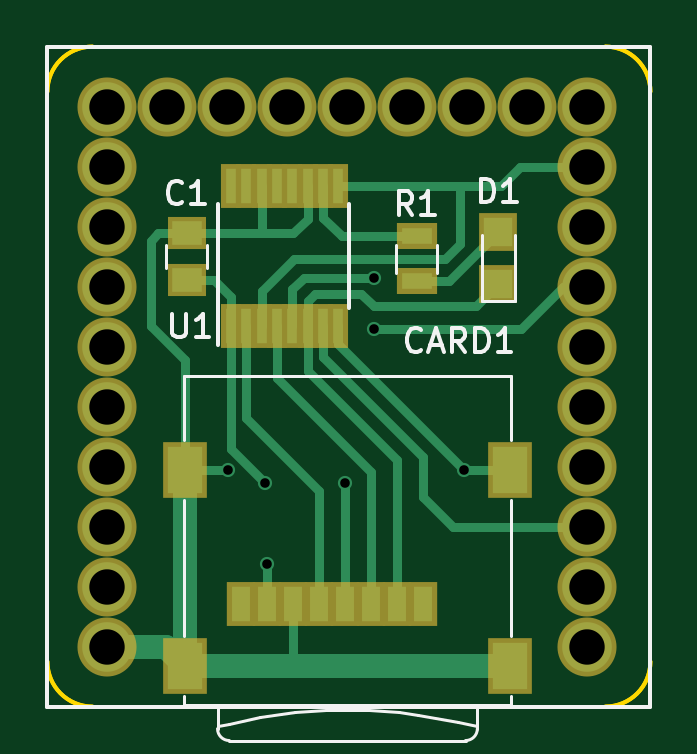
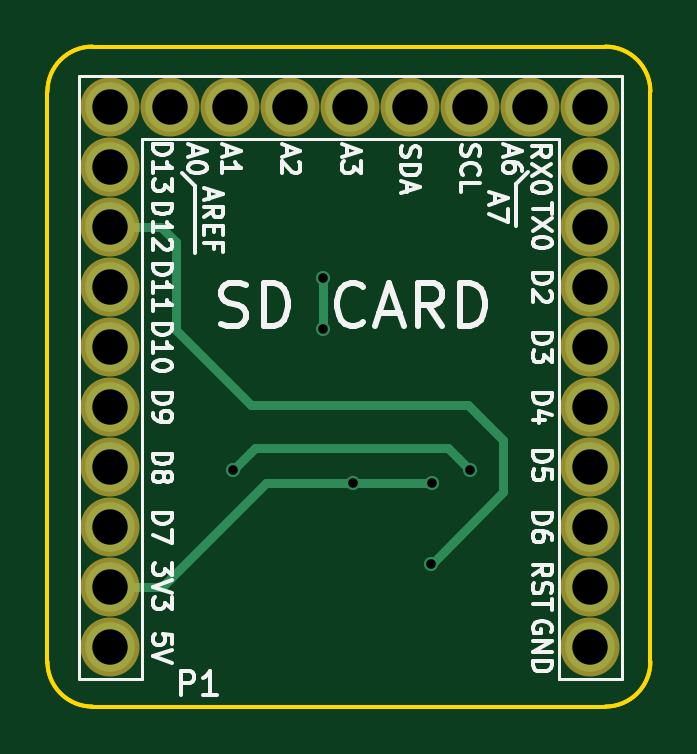
Circuit board: 10 layer files. Board 25.5 x 27.9 mm.
- bottom_copper: Microduino_SD_DE-B.Cu.gbr (2237 bytes)
- bottom_mask: Microduino_SD_DE-B.Mask.gbr (1009 bytes)
- paste: Microduino_SD_DE-B.Paste.gbr (276 bytes)
- bottom_silk: Microduino_SD_DE-B.SilkS.gbr (23501 bytes)
- outline: Microduino_SD_DE-Edge.Cuts.gbr (1339 bytes)
- top_copper: Microduino_SD_DE-F.Cu.gbr (5963 bytes)
- top_mask: Microduino_SD_DE-F.Mask.gbr (2103 bytes)
- paste: Microduino_SD_DE-F.Paste.gbr (1370 bytes)
- top_silk: Microduino_SD_DE-F.SilkS.gbr (5687 bytes)
- drill: Microduino_SD_DE.drl (693 bytes)

=== bottom_copper: Microduino_SD_DE-B.Cu.gbr ===
G04 #@! TF.FileFunction,Copper,L2,Bot,Signal*
%FSLAX46Y46*%
G04 Gerber Fmt 4.6, Leading zero omitted, Abs format (unit mm)*
G04 Created by KiCad (PCBNEW 4.0.6) date 10/12/17 07:50:25*
%MOMM*%
%LPD*%
G01*
G04 APERTURE LIST*
%ADD10C,0.100000*%
%ADD11C,2.100000*%
%ADD12C,0.600000*%
%ADD13C,0.400000*%
G04 APERTURE END LIST*
D10*
D11*
X161569400Y-67843400D03*
X161569400Y-70383400D03*
X161569400Y-72923400D03*
X161569400Y-75463400D03*
X161569400Y-78003400D03*
X161569400Y-80543400D03*
X161569400Y-83083400D03*
X161569400Y-85623400D03*
X161569400Y-88163400D03*
X161569400Y-65303400D03*
X159029400Y-65303400D03*
X156489400Y-65303400D03*
X153949400Y-65303400D03*
X151409400Y-65303400D03*
X148869400Y-65303400D03*
X146329400Y-65303400D03*
X143789400Y-65303400D03*
X141249400Y-65303400D03*
X141249400Y-67843400D03*
X141249400Y-70383400D03*
X141249400Y-72923400D03*
X141249400Y-75463400D03*
X141249400Y-78003400D03*
X141249400Y-80543400D03*
X141249400Y-83083400D03*
X141249400Y-85623400D03*
X141249400Y-88163400D03*
D12*
X147941000Y-81225000D03*
X151301000Y-81215000D03*
X156361000Y-80655000D03*
X146361000Y-80655000D03*
X148011000Y-84655000D03*
X152551000Y-74705000D03*
X152551000Y-72525000D03*
D13*
X147941000Y-81225000D02*
X147951000Y-81215000D01*
X147951000Y-81215000D02*
X151301000Y-81215000D01*
X151301000Y-81215000D02*
X154971000Y-81215000D01*
X154971000Y-81215000D02*
X159379400Y-85623400D01*
X159379400Y-85623400D02*
X161569400Y-85623400D01*
X146361000Y-80645000D02*
X146361000Y-80655000D01*
X147261000Y-79745000D02*
X146361000Y-80645000D01*
X155451000Y-79745000D02*
X147261000Y-79745000D01*
X155451000Y-79745000D02*
X156361000Y-80655000D01*
X144951000Y-81605000D02*
X148011000Y-84665000D01*
X146411000Y-77915000D02*
X155601000Y-77915000D01*
X144951000Y-79375000D02*
X146411000Y-77915000D01*
X144951000Y-81605000D02*
X144951000Y-79375000D01*
X158801000Y-71025000D02*
X159442600Y-70383400D01*
X158801000Y-74715000D02*
X158801000Y-71025000D01*
X155601000Y-77915000D02*
X158801000Y-74715000D01*
X161569400Y-70383400D02*
X159442600Y-70383400D01*
X148011000Y-84665000D02*
X148011000Y-84655000D01*
X152551000Y-72525000D02*
X152551000Y-74705000D01*
M02*

=== bottom_mask: Microduino_SD_DE-B.Mask.gbr ===
G04 #@! TF.FileFunction,Soldermask,Bot*
%FSLAX46Y46*%
G04 Gerber Fmt 4.6, Leading zero omitted, Abs format (unit mm)*
G04 Created by KiCad (PCBNEW 4.0.6) date 10/12/17 07:50:25*
%MOMM*%
%LPD*%
G01*
G04 APERTURE LIST*
%ADD10C,0.100000*%
%ADD11C,2.500000*%
G04 APERTURE END LIST*
D10*
D11*
X161569400Y-67843400D03*
X161569400Y-70383400D03*
X161569400Y-72923400D03*
X161569400Y-75463400D03*
X161569400Y-78003400D03*
X161569400Y-80543400D03*
X161569400Y-83083400D03*
X161569400Y-85623400D03*
X161569400Y-88163400D03*
X161569400Y-65303400D03*
X159029400Y-65303400D03*
X156489400Y-65303400D03*
X153949400Y-65303400D03*
X151409400Y-65303400D03*
X148869400Y-65303400D03*
X146329400Y-65303400D03*
X143789400Y-65303400D03*
X141249400Y-65303400D03*
X141249400Y-67843400D03*
X141249400Y-70383400D03*
X141249400Y-72923400D03*
X141249400Y-75463400D03*
X141249400Y-78003400D03*
X141249400Y-80543400D03*
X141249400Y-83083400D03*
X141249400Y-85623400D03*
X141249400Y-88163400D03*
M02*

=== paste: Microduino_SD_DE-B.Paste.gbr ===
G04 #@! TF.FileFunction,Paste,Bot*
%FSLAX46Y46*%
G04 Gerber Fmt 4.6, Leading zero omitted, Abs format (unit mm)*
G04 Created by KiCad (PCBNEW 4.0.6) date 10/12/17 07:50:25*
%MOMM*%
%LPD*%
G01*
G04 APERTURE LIST*
%ADD10C,0.100000*%
G04 APERTURE END LIST*
D10*
M02*

=== bottom_silk: Microduino_SD_DE-B.SilkS.gbr (23501 bytes, source omitted) ===
=== outline: Microduino_SD_DE-Edge.Cuts.gbr ===
G04 #@! TF.FileFunction,Profile,NP*
%FSLAX46Y46*%
G04 Gerber Fmt 4.6, Leading zero omitted, Abs format (unit mm)*
G04 Created by KiCad (PCBNEW 4.0.6) date 10/12/17 07:50:25*
%MOMM*%
%LPD*%
G01*
G04 APERTURE LIST*
%ADD10C,0.100000*%
%ADD11C,0.150000*%
G04 APERTURE END LIST*
D10*
D11*
X164236400Y-64643000D02*
G75*
G03X162331400Y-62738000I-1905000J0D01*
G01*
X138709400Y-88773000D02*
G75*
G03X140614400Y-90678000I1905000J0D01*
G01*
X140614400Y-62738000D02*
G75*
G03X138709400Y-64643000I0J-1905000D01*
G01*
X162331400Y-90678000D02*
G75*
G03X164236400Y-88773000I0J1905000D01*
G01*
X162331400Y-90678000D02*
X140614400Y-90678000D01*
X138709400Y-88773000D02*
X138709400Y-64643000D01*
X140614400Y-62738000D02*
X162331400Y-62738000D01*
X164236400Y-64643000D02*
X164236400Y-88773000D01*
X164236400Y-64643000D02*
X164236400Y-88773000D01*
X140614400Y-62738000D02*
X162331400Y-62738000D01*
X138709400Y-88773000D02*
X138709400Y-64643000D01*
X162331400Y-90678000D02*
X140614400Y-90678000D01*
X162331400Y-90678000D02*
G75*
G03X164236400Y-88773000I0J1905000D01*
G01*
X140614400Y-62738000D02*
G75*
G03X138709400Y-64643000I0J-1905000D01*
G01*
X138709400Y-88773000D02*
G75*
G03X140614400Y-90678000I1905000J0D01*
G01*
X164236400Y-64643000D02*
G75*
G03X162331400Y-62738000I-1905000J0D01*
G01*
M02*

=== top_copper: Microduino_SD_DE-F.Cu.gbr ===
G04 #@! TF.FileFunction,Copper,L1,Top,Signal*
%FSLAX46Y46*%
G04 Gerber Fmt 4.6, Leading zero omitted, Abs format (unit mm)*
G04 Created by KiCad (PCBNEW 4.0.6) date 10/12/17 07:50:25*
%MOMM*%
%LPD*%
G01*
G04 APERTURE LIST*
%ADD10C,0.100000*%
%ADD11C,2.100000*%
%ADD12R,1.250000X1.000000*%
%ADD13R,1.450000X2.000000*%
%ADD14R,0.800000X1.500000*%
%ADD15R,1.200000X1.200000*%
%ADD16R,1.300000X0.700000*%
%ADD17R,0.450000X1.500000*%
%ADD18C,0.600000*%
%ADD19C,0.400000*%
%ADD20C,1.000000*%
G04 APERTURE END LIST*
D10*
D11*
X161569400Y-67843400D03*
X161569400Y-70383400D03*
X161569400Y-72923400D03*
X161569400Y-75463400D03*
X161569400Y-78003400D03*
X161569400Y-80543400D03*
X161569400Y-83083400D03*
X161569400Y-85623400D03*
X161569400Y-88163400D03*
X161569400Y-65303400D03*
X159029400Y-65303400D03*
X156489400Y-65303400D03*
X153949400Y-65303400D03*
X151409400Y-65303400D03*
X148869400Y-65303400D03*
X146329400Y-65303400D03*
X143789400Y-65303400D03*
X141249400Y-65303400D03*
X141249400Y-67843400D03*
X141249400Y-70383400D03*
X141249400Y-72923400D03*
X141249400Y-75463400D03*
X141249400Y-78003400D03*
X141249400Y-80543400D03*
X141249400Y-83083400D03*
X141249400Y-85623400D03*
X141249400Y-88163400D03*
D12*
X144601000Y-72625000D03*
X144601000Y-70625000D03*
D13*
X144536000Y-88955000D03*
X158286000Y-88955000D03*
X158286000Y-80655000D03*
X144536000Y-80655000D03*
D14*
X146911000Y-86355000D03*
X148011000Y-86355000D03*
X149111000Y-86355000D03*
X150211000Y-86355000D03*
X151311000Y-86355000D03*
X152411000Y-86355000D03*
X153511000Y-86355000D03*
X154611000Y-86355000D03*
D15*
X157801000Y-70595000D03*
X157801000Y-72795000D03*
D16*
X154341000Y-72675000D03*
X154341000Y-70775000D03*
D17*
X146476000Y-74555000D03*
X147126000Y-74555000D03*
X147776000Y-74555000D03*
X148426000Y-74555000D03*
X149076000Y-74555000D03*
X149726000Y-74555000D03*
X150376000Y-74555000D03*
X151026000Y-74555000D03*
X151026000Y-68655000D03*
X150376000Y-68655000D03*
X149726000Y-68655000D03*
X149076000Y-68655000D03*
X148426000Y-68655000D03*
X147776000Y-68655000D03*
X147126000Y-68655000D03*
X146476000Y-68655000D03*
D18*
X147941000Y-81225000D03*
X151301000Y-81215000D03*
X156361000Y-80655000D03*
X146361000Y-80655000D03*
X148011000Y-84655000D03*
X152551000Y-74705000D03*
X152551000Y-72525000D03*
D19*
X146476000Y-74555000D02*
X146476000Y-79760000D01*
X146476000Y-79760000D02*
X147941000Y-81225000D01*
X146476000Y-74555000D02*
X146476000Y-73340000D01*
X145761000Y-72625000D02*
X146476000Y-73340000D01*
X145761000Y-72625000D02*
X144601000Y-72625000D01*
X151311000Y-81225000D02*
X151311000Y-86355000D01*
X151301000Y-81215000D02*
X151311000Y-81225000D01*
X144536000Y-80655000D02*
X146361000Y-80655000D01*
X158286000Y-80655000D02*
X156361000Y-80655000D01*
X156361000Y-80655000D02*
X156341000Y-80655000D01*
X156341000Y-80655000D02*
X151026000Y-75340000D01*
X151026000Y-75340000D02*
X151026000Y-74555000D01*
X147776000Y-68655000D02*
X147776000Y-70625000D01*
X144601000Y-70625000D02*
X147776000Y-70625000D01*
X147776000Y-70625000D02*
X149121000Y-70625000D01*
X149726000Y-70020000D02*
X149726000Y-68655000D01*
X149121000Y-70625000D02*
X149726000Y-70020000D01*
X144536000Y-80655000D02*
X144536000Y-76010000D01*
X143411000Y-70625000D02*
X144601000Y-70625000D01*
X143081000Y-70955000D02*
X143411000Y-70625000D01*
X143081000Y-74555000D02*
X143081000Y-70955000D01*
X144536000Y-76010000D02*
X143081000Y-74555000D01*
X149111000Y-86355000D02*
X149111000Y-88955000D01*
D20*
X144536000Y-88955000D02*
X144536000Y-80655000D01*
X158286000Y-88955000D02*
X149111000Y-88955000D01*
X149111000Y-88955000D02*
X144536000Y-88955000D01*
X144536000Y-88955000D02*
X143744400Y-88163400D01*
X143744400Y-88163400D02*
X141249400Y-88163400D01*
D19*
X148011000Y-84655000D02*
X148011000Y-86355000D01*
X147126000Y-74555000D02*
X147126000Y-78470000D01*
X150211000Y-81555000D02*
X150211000Y-86355000D01*
X147126000Y-78470000D02*
X150211000Y-81555000D01*
X148426000Y-74555000D02*
X148426000Y-76760000D01*
X152411000Y-80745000D02*
X152411000Y-86355000D01*
X148426000Y-76760000D02*
X152411000Y-80745000D01*
X149726000Y-74555000D02*
X149726000Y-73488530D01*
X156861000Y-73735000D02*
X157801000Y-72795000D01*
X152541000Y-73735000D02*
X156861000Y-73735000D01*
X152001000Y-73195000D02*
X152541000Y-73735000D01*
X150019530Y-73195000D02*
X152001000Y-73195000D01*
X149726000Y-73488530D02*
X150019530Y-73195000D01*
X149726000Y-74555000D02*
X149726000Y-76470000D01*
X153511000Y-80255000D02*
X153511000Y-86355000D01*
X149726000Y-76470000D02*
X153511000Y-80255000D01*
X154341000Y-72675000D02*
X155721000Y-72675000D01*
X155721000Y-72675000D02*
X157801000Y-70595000D01*
X156161000Y-68655000D02*
X156161000Y-71105000D01*
X147776000Y-73090000D02*
X149151000Y-71715000D01*
X149151000Y-71715000D02*
X155551000Y-71715000D01*
X155551000Y-71715000D02*
X156161000Y-71105000D01*
X147776000Y-73090000D02*
X147776000Y-74555000D01*
X151026000Y-68655000D02*
X156161000Y-68655000D01*
X156161000Y-68655000D02*
X157891000Y-68655000D01*
X158702600Y-67843400D02*
X161569400Y-67843400D01*
X157891000Y-68655000D02*
X158702600Y-67843400D01*
X160532600Y-72923400D02*
X161569400Y-72923400D01*
X158751000Y-74705000D02*
X160532600Y-72923400D01*
X152551000Y-74705000D02*
X158751000Y-74705000D01*
X149551000Y-72525000D02*
X152551000Y-72525000D01*
X149076000Y-73000000D02*
X149551000Y-72525000D01*
X149076000Y-74555000D02*
X149076000Y-73000000D01*
X150376000Y-74555000D02*
X150376000Y-75890000D01*
X155869400Y-83083400D02*
X161569400Y-83083400D01*
X154591000Y-81805000D02*
X155869400Y-83083400D01*
X154591000Y-80105000D02*
X154591000Y-81805000D01*
X150376000Y-75890000D02*
X154591000Y-80105000D01*
X150376000Y-68655000D02*
X150376000Y-69980000D01*
X151171000Y-70775000D02*
X154341000Y-70775000D01*
X150376000Y-69980000D02*
X151171000Y-70775000D01*
M02*

=== top_mask: Microduino_SD_DE-F.Mask.gbr ===
G04 #@! TF.FileFunction,Soldermask,Top*
%FSLAX46Y46*%
G04 Gerber Fmt 4.6, Leading zero omitted, Abs format (unit mm)*
G04 Created by KiCad (PCBNEW 4.0.6) date 10/12/17 07:50:25*
%MOMM*%
%LPD*%
G01*
G04 APERTURE LIST*
%ADD10C,0.100000*%
%ADD11C,2.500000*%
%ADD12R,1.650000X1.400000*%
%ADD13R,1.850000X2.400000*%
%ADD14R,1.200000X1.900000*%
%ADD15R,1.600000X1.600000*%
%ADD16R,1.700000X1.100000*%
%ADD17R,0.850000X1.900000*%
G04 APERTURE END LIST*
D10*
D11*
X161569400Y-67843400D03*
X161569400Y-70383400D03*
X161569400Y-72923400D03*
X161569400Y-75463400D03*
X161569400Y-78003400D03*
X161569400Y-80543400D03*
X161569400Y-83083400D03*
X161569400Y-85623400D03*
X161569400Y-88163400D03*
X161569400Y-65303400D03*
X159029400Y-65303400D03*
X156489400Y-65303400D03*
X153949400Y-65303400D03*
X151409400Y-65303400D03*
X148869400Y-65303400D03*
X146329400Y-65303400D03*
X143789400Y-65303400D03*
X141249400Y-65303400D03*
X141249400Y-67843400D03*
X141249400Y-70383400D03*
X141249400Y-72923400D03*
X141249400Y-75463400D03*
X141249400Y-78003400D03*
X141249400Y-80543400D03*
X141249400Y-83083400D03*
X141249400Y-85623400D03*
X141249400Y-88163400D03*
D12*
X144601000Y-72625000D03*
X144601000Y-70625000D03*
D13*
X144536000Y-88955000D03*
X158286000Y-88955000D03*
X158286000Y-80655000D03*
X144536000Y-80655000D03*
D14*
X146911000Y-86355000D03*
X148011000Y-86355000D03*
X149111000Y-86355000D03*
X150211000Y-86355000D03*
X151311000Y-86355000D03*
X152411000Y-86355000D03*
X153511000Y-86355000D03*
X154611000Y-86355000D03*
D15*
X157801000Y-70595000D03*
X157801000Y-72795000D03*
D16*
X154341000Y-72675000D03*
X154341000Y-70775000D03*
D17*
X146476000Y-74555000D03*
X147126000Y-74555000D03*
X147776000Y-74555000D03*
X148426000Y-74555000D03*
X149076000Y-74555000D03*
X149726000Y-74555000D03*
X150376000Y-74555000D03*
X151026000Y-74555000D03*
X151026000Y-68655000D03*
X150376000Y-68655000D03*
X149726000Y-68655000D03*
X149076000Y-68655000D03*
X148426000Y-68655000D03*
X147776000Y-68655000D03*
X147126000Y-68655000D03*
X146476000Y-68655000D03*
M02*

=== paste: Microduino_SD_DE-F.Paste.gbr ===
G04 #@! TF.FileFunction,Paste,Top*
%FSLAX46Y46*%
G04 Gerber Fmt 4.6, Leading zero omitted, Abs format (unit mm)*
G04 Created by KiCad (PCBNEW 4.0.6) date 10/12/17 07:50:25*
%MOMM*%
%LPD*%
G01*
G04 APERTURE LIST*
%ADD10C,0.100000*%
%ADD11R,1.250000X1.000000*%
%ADD12R,1.450000X2.000000*%
%ADD13R,0.800000X1.500000*%
%ADD14R,1.200000X1.200000*%
%ADD15R,1.300000X0.700000*%
%ADD16R,0.450000X1.500000*%
G04 APERTURE END LIST*
D10*
D11*
X144601000Y-72625000D03*
X144601000Y-70625000D03*
D12*
X144536000Y-88955000D03*
X158286000Y-88955000D03*
X158286000Y-80655000D03*
X144536000Y-80655000D03*
D13*
X146911000Y-86355000D03*
X148011000Y-86355000D03*
X149111000Y-86355000D03*
X150211000Y-86355000D03*
X151311000Y-86355000D03*
X152411000Y-86355000D03*
X153511000Y-86355000D03*
X154611000Y-86355000D03*
D14*
X157801000Y-70595000D03*
X157801000Y-72795000D03*
D15*
X154341000Y-72675000D03*
X154341000Y-70775000D03*
D16*
X146476000Y-74555000D03*
X147126000Y-74555000D03*
X147776000Y-74555000D03*
X148426000Y-74555000D03*
X149076000Y-74555000D03*
X149726000Y-74555000D03*
X150376000Y-74555000D03*
X151026000Y-74555000D03*
X151026000Y-68655000D03*
X150376000Y-68655000D03*
X149726000Y-68655000D03*
X149076000Y-68655000D03*
X148426000Y-68655000D03*
X147776000Y-68655000D03*
X147126000Y-68655000D03*
X146476000Y-68655000D03*
M02*

=== top_silk: Microduino_SD_DE-F.SilkS.gbr ===
G04 #@! TF.FileFunction,Legend,Top*
%FSLAX46Y46*%
G04 Gerber Fmt 4.6, Leading zero omitted, Abs format (unit mm)*
G04 Created by KiCad (PCBNEW 4.0.6) date 10/12/17 07:50:25*
%MOMM*%
%LPD*%
G01*
G04 APERTURE LIST*
%ADD10C,0.100000*%
%ADD11C,0.150000*%
%ADD12C,0.120000*%
G04 APERTURE END LIST*
D10*
D11*
X164231000Y-62735000D02*
X138711000Y-62735000D01*
X164231000Y-90685000D02*
X164231000Y-62735000D01*
X138711000Y-90685000D02*
X164231000Y-90685000D01*
X138711000Y-62745000D02*
X138711000Y-90685000D01*
D12*
X143751000Y-71125000D02*
X143751000Y-72125000D01*
X145451000Y-72125000D02*
X145451000Y-71125000D01*
X146411000Y-91415000D02*
X145911000Y-91515000D01*
X147711000Y-91115000D02*
X146411000Y-91415000D01*
X149211000Y-90915000D02*
X147711000Y-91115000D01*
X150511000Y-90815000D02*
X149211000Y-90915000D01*
X152311000Y-90815000D02*
X150511000Y-90815000D01*
X153611000Y-90915000D02*
X152311000Y-90815000D01*
X154411000Y-91015000D02*
X153611000Y-90915000D01*
X156111000Y-91315000D02*
X154411000Y-91015000D01*
X156911000Y-91515000D02*
X156111000Y-91315000D01*
X156411000Y-92115000D02*
X146411000Y-92115000D01*
X145911000Y-91615000D02*
G75*
G03X146411000Y-92115000I500000J0D01*
G01*
X156911000Y-90615000D02*
X156911000Y-91615000D01*
X145911000Y-90615000D02*
X145911000Y-91615000D01*
X158321000Y-90615000D02*
X144501000Y-90615000D01*
X144501000Y-76695000D02*
X158321000Y-76695000D01*
X144501000Y-79395000D02*
X144501000Y-76695000D01*
X156411000Y-92115000D02*
G75*
G03X156911000Y-91615000I0J500000D01*
G01*
X144501000Y-90615000D02*
X144501000Y-90215000D01*
X144501000Y-87695000D02*
X144501000Y-81915000D01*
X158321000Y-79395000D02*
X158321000Y-76695000D01*
X158321000Y-87695000D02*
X158321000Y-81915000D01*
X158321000Y-90615000D02*
X158321000Y-90215000D01*
X157101000Y-73495000D02*
X158501000Y-73495000D01*
X158501000Y-73495000D02*
X158501000Y-70695000D01*
X157101000Y-73495000D02*
X157101000Y-70695000D01*
X155221000Y-71125000D02*
X155221000Y-72325000D01*
X153461000Y-72325000D02*
X153461000Y-71125000D01*
D11*
X151476000Y-73805000D02*
X151476000Y-69405000D01*
X145951000Y-75380000D02*
X145951000Y-69405000D01*
X144424334Y-69312143D02*
X144376715Y-69359762D01*
X144233858Y-69407381D01*
X144138620Y-69407381D01*
X143995762Y-69359762D01*
X143900524Y-69264524D01*
X143852905Y-69169286D01*
X143805286Y-68978810D01*
X143805286Y-68835952D01*
X143852905Y-68645476D01*
X143900524Y-68550238D01*
X143995762Y-68455000D01*
X144138620Y-68407381D01*
X144233858Y-68407381D01*
X144376715Y-68455000D01*
X144424334Y-68502619D01*
X145376715Y-69407381D02*
X144805286Y-69407381D01*
X145091000Y-69407381D02*
X145091000Y-68407381D01*
X144995762Y-68550238D01*
X144900524Y-68645476D01*
X144805286Y-68693095D01*
X154545762Y-75562143D02*
X154498143Y-75609762D01*
X154355286Y-75657381D01*
X154260048Y-75657381D01*
X154117190Y-75609762D01*
X154021952Y-75514524D01*
X153974333Y-75419286D01*
X153926714Y-75228810D01*
X153926714Y-75085952D01*
X153974333Y-74895476D01*
X154021952Y-74800238D01*
X154117190Y-74705000D01*
X154260048Y-74657381D01*
X154355286Y-74657381D01*
X154498143Y-74705000D01*
X154545762Y-74752619D01*
X154926714Y-75371667D02*
X155402905Y-75371667D01*
X154831476Y-75657381D02*
X155164809Y-74657381D01*
X155498143Y-75657381D01*
X156402905Y-75657381D02*
X156069571Y-75181190D01*
X155831476Y-75657381D02*
X155831476Y-74657381D01*
X156212429Y-74657381D01*
X156307667Y-74705000D01*
X156355286Y-74752619D01*
X156402905Y-74847857D01*
X156402905Y-74990714D01*
X156355286Y-75085952D01*
X156307667Y-75133571D01*
X156212429Y-75181190D01*
X155831476Y-75181190D01*
X156831476Y-75657381D02*
X156831476Y-74657381D01*
X157069571Y-74657381D01*
X157212429Y-74705000D01*
X157307667Y-74800238D01*
X157355286Y-74895476D01*
X157402905Y-75085952D01*
X157402905Y-75228810D01*
X157355286Y-75419286D01*
X157307667Y-75514524D01*
X157212429Y-75609762D01*
X157069571Y-75657381D01*
X156831476Y-75657381D01*
X158355286Y-75657381D02*
X157783857Y-75657381D01*
X158069571Y-75657381D02*
X158069571Y-74657381D01*
X157974333Y-74800238D01*
X157879095Y-74895476D01*
X157783857Y-74943095D01*
X157052905Y-69337381D02*
X157052905Y-68337381D01*
X157291000Y-68337381D01*
X157433858Y-68385000D01*
X157529096Y-68480238D01*
X157576715Y-68575476D01*
X157624334Y-68765952D01*
X157624334Y-68908810D01*
X157576715Y-69099286D01*
X157529096Y-69194524D01*
X157433858Y-69289762D01*
X157291000Y-69337381D01*
X157052905Y-69337381D01*
X158576715Y-69337381D02*
X158005286Y-69337381D01*
X158291000Y-69337381D02*
X158291000Y-68337381D01*
X158195762Y-68480238D01*
X158100524Y-68575476D01*
X158005286Y-68623095D01*
X154164334Y-69867381D02*
X153831000Y-69391190D01*
X153592905Y-69867381D02*
X153592905Y-68867381D01*
X153973858Y-68867381D01*
X154069096Y-68915000D01*
X154116715Y-68962619D01*
X154164334Y-69057857D01*
X154164334Y-69200714D01*
X154116715Y-69295952D01*
X154069096Y-69343571D01*
X153973858Y-69391190D01*
X153592905Y-69391190D01*
X155116715Y-69867381D02*
X154545286Y-69867381D01*
X154831000Y-69867381D02*
X154831000Y-68867381D01*
X154735762Y-69010238D01*
X154640524Y-69105476D01*
X154545286Y-69153095D01*
X143999095Y-74047381D02*
X143999095Y-74856905D01*
X144046714Y-74952143D01*
X144094333Y-74999762D01*
X144189571Y-75047381D01*
X144380048Y-75047381D01*
X144475286Y-74999762D01*
X144522905Y-74952143D01*
X144570524Y-74856905D01*
X144570524Y-74047381D01*
X145570524Y-75047381D02*
X144999095Y-75047381D01*
X145284809Y-75047381D02*
X145284809Y-74047381D01*
X145189571Y-74190238D01*
X145094333Y-74285476D01*
X144999095Y-74333095D01*
M02*

=== drill: Microduino_SD_DE.drl ===
M48
;DRILL file {KiCad 4.0.6} date 10/12/17 07:50:23
;FORMAT={-:-/ absolute / inch / decimal}
FMAT,2
INCH,TZ
T1C0.016
T2C0.059
%
G90
G05
M72
T1
X5.7622Y-3.1754
X5.8244Y-3.1978
X5.8272Y-3.3329
X5.9567Y-3.1974
X6.0059Y-2.8553
X6.0059Y-2.9411
X6.1559Y-3.1754
T2
X5.561Y-2.571
X5.561Y-2.671
X5.561Y-2.771
X5.561Y-2.871
X5.561Y-2.971
X5.561Y-3.071
X5.561Y-3.171
X5.561Y-3.271
X5.561Y-3.371
X5.561Y-3.471
X5.661Y-2.571
X5.761Y-2.571
X5.861Y-2.571
X5.961Y-2.571
X6.061Y-2.571
X6.161Y-2.571
X6.261Y-2.571
X6.361Y-2.571
X6.361Y-2.671
X6.361Y-2.771
X6.361Y-2.871
X6.361Y-2.971
X6.361Y-3.071
X6.361Y-3.171
X6.361Y-3.271
X6.361Y-3.371
X6.361Y-3.471
T0
M30

